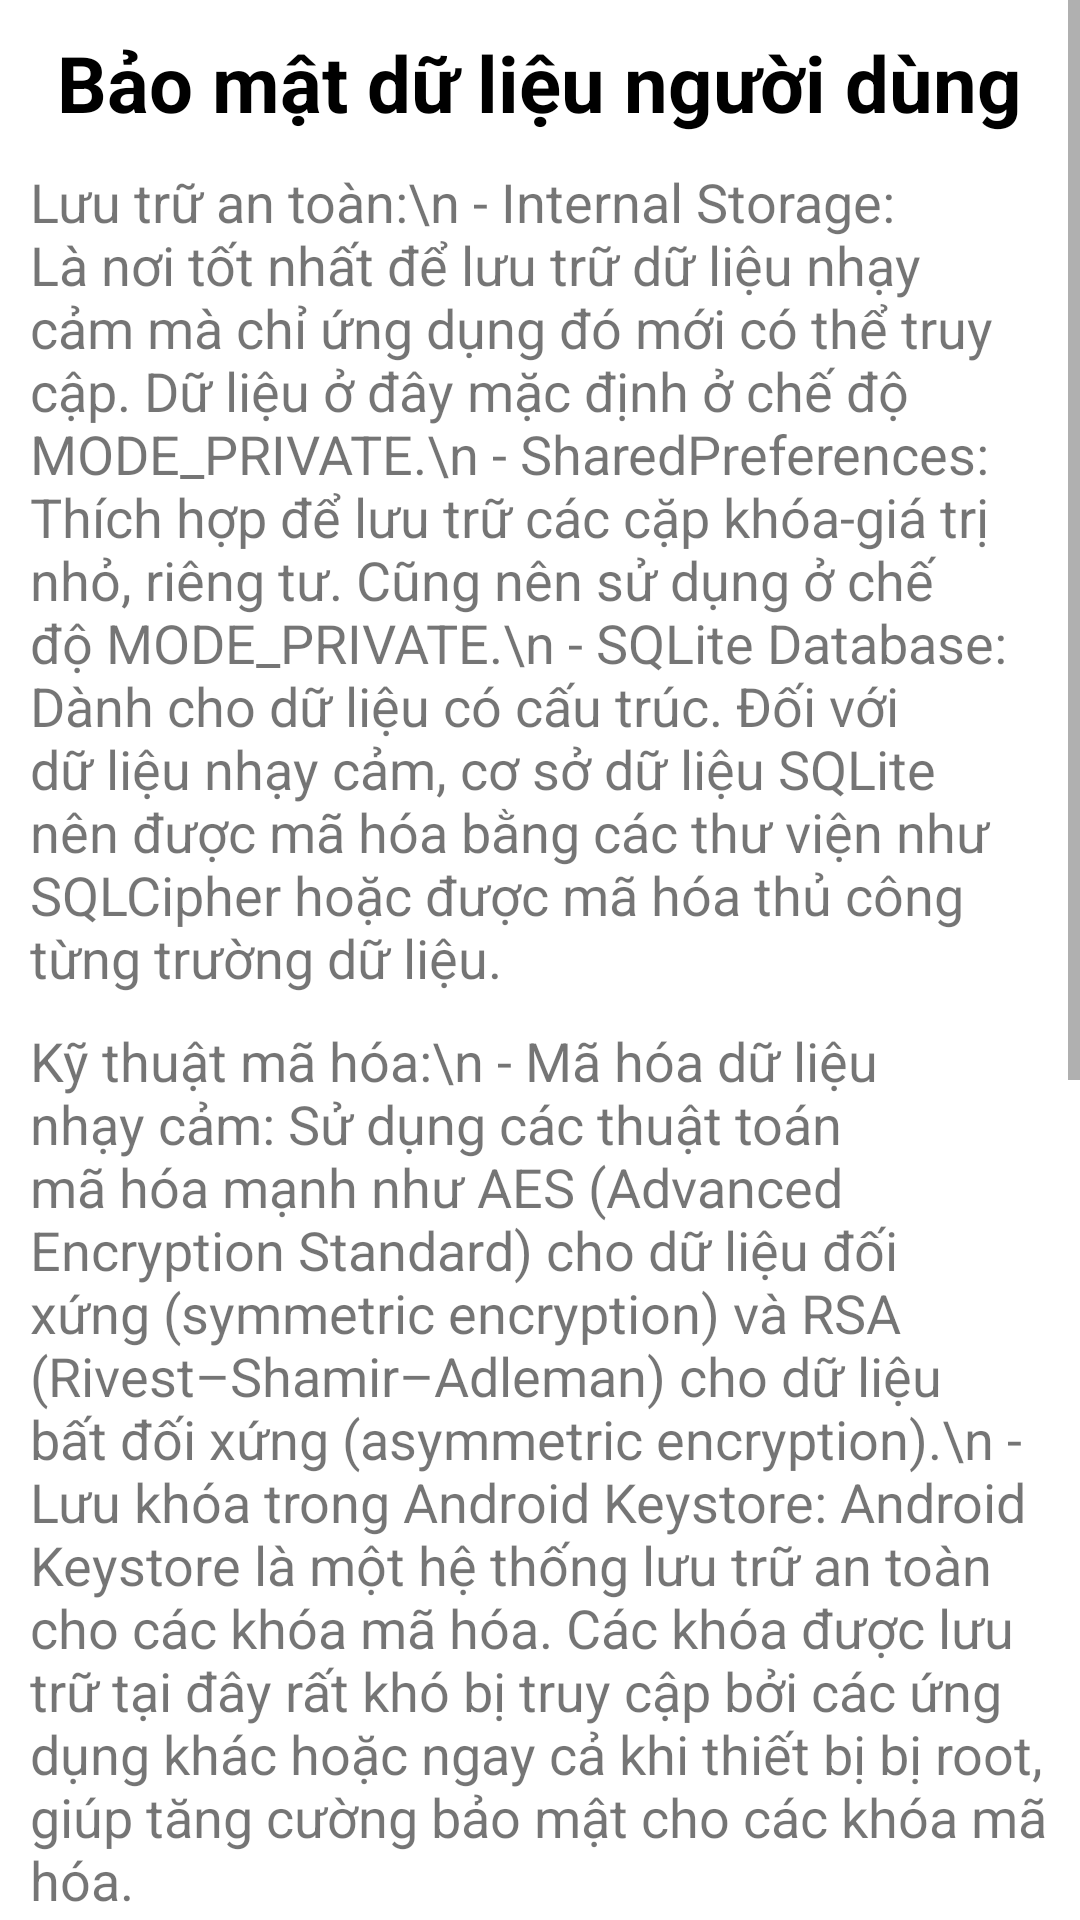

Produce the Android XML layout that renders to this screen, including the resource entries it uses.
<!-- AndroidManifest.xml: application theme Theme.Chuong10 -->
<!-- res/layout/activity_security_user.xml -->
<?xml version="1.0" encoding="utf-8"?>
<ScrollView xmlns:android="http://schemas.android.com/apk/res/android"
    xmlns:app="http://schemas.android.com/apk/res-auto"
    xmlns:tools="http://schemas.android.com/tools"
    android:id="@+id/main"
    android:layout_width="match_parent"
    android:layout_height="match_parent"
    tools:context=".ui.dulieu.SecurityUserActivity">

    <LinearLayout
        android:layout_width="match_parent"
        android:layout_height="match_parent"
        android:orientation="vertical"
        android:padding="10dp">

        <TextView
            android:layout_width="wrap_content"
            android:layout_height="wrap_content"
            android:textStyle="bold"
            android:textSize="26sp"
            android:text="Bảo mật dữ liệu người dùng"
            android:layout_gravity="center"
            android:textColor="#000000"/>

        <TextView
            android:layout_width="wrap_content"
            android:layout_height="wrap_content"
            android:text="Lưu trữ an toàn:\n
- Internal Storage: Là nơi tốt nhất để lưu trữ dữ liệu nhạy cảm mà chỉ ứng dụng đó mới có thể truy cập. Dữ liệu ở đây mặc định ở chế độ MODE_PRIVATE.\n
- SharedPreferences: Thích hợp để lưu trữ các cặp khóa-giá trị nhỏ, riêng tư. Cũng nên sử dụng ở chế độ MODE_PRIVATE.\n
- SQLite Database: Dành cho dữ liệu có cấu trúc. Đối với dữ liệu nhạy cảm, cơ sở dữ liệu SQLite nên được mã hóa bằng các thư viện như SQLCipher hoặc được mã hóa thủ công từng trường dữ liệu.
"
            android:textSize="18sp"
            android:layout_marginTop="10dp"/>

        <TextView
            android:layout_width="wrap_content"
            android:layout_height="wrap_content"
            android:text="Kỹ thuật mã hóa:\n
- Mã hóa dữ liệu nhạy cảm: Sử dụng các thuật toán mã hóa mạnh như AES (Advanced Encryption Standard) cho dữ liệu đối xứng (symmetric encryption) và RSA (Rivest–Shamir–Adleman) cho dữ liệu bất đối xứng (asymmetric encryption).\n
- Lưu khóa trong Android Keystore: Android Keystore là một hệ thống lưu trữ an toàn cho các khóa mã hóa. Các khóa được lưu trữ tại đây rất khó bị truy cập bởi các ứng dụng khác hoặc ngay cả khi thiết bị bị root, giúp tăng cường bảo mật cho các khóa mã hóa.
"
            android:textSize="18sp"
            android:layout_marginTop="10dp"/>

        <TextView
            android:layout_width="wrap_content"
            android:layout_height="wrap_content"
            android:text="Để mã hóa dữ liệu sử dụng Android Keystore API: Android Keystore API cung cấp một cách an toàn để lưu trữ khóa mã hóa và thực hiện các hoạt động mã hóa/giải mã. Quy trình của Android Keystore API:\n
- Tạo khóa: Sử dụng KeyGenerator hoặc KeyPairGenerator để tạo khóa bí mật hoặc cặp khóa công khai/riêng tư.\n
- Lưu trữ khóa: Lưu trữ khóa trong Keystore để bảo vệ chúng khỏi truy cập không được phép.\n
- Mã hóa: Sử dụng Cipher để mã hóa dữ liệu với khóa đã tạo.\n
- Giải mã: Sử dụng Cipher để giải mã dữ liệu đã mã hóa.
"
            android:textSize="18sp"
            android:layout_marginTop="10dp"/>

        <TextView
            android:layout_width="wrap_content"
            android:layout_height="wrap_content"
            android:text="Xác thực sinh trắc học:\n
Sử dụng API Biometric (ví dụ: BiometricPrompt trên Android 9 trở lên) để tích hợp xác thực bằng vân tay hoặc nhận diện khuôn mặt.\n
Điều này giúp tăng cường bảo mật cho các giao dịch nhạy cảm hoặc truy cập vào các phần quan trọng của ứng dụng mà không cần người dùng phải nhập mật khẩu.
"
            android:textSize="18sp"
            android:layout_marginTop="10dp"/>

    </LinearLayout>

</ScrollView>
<!-- resources referenced by this layout -->
<resources>
  <style name="Theme.Chuong10" parent="Theme.MaterialComponents.DayNight.DarkActionBar">
          
          <item name="colorPrimary">@color/purple_500</item>
          <item name="colorPrimaryVariant">@color/purple_700</item>
          <item name="colorOnPrimary">@color/white</item>
          
          <item name="colorSecondary">@color/teal_200</item>
          <item name="colorSecondaryVariant">@color/teal_700</item>
          <item name="colorOnSecondary">@color/black</item>
          
          <item name="android:statusBarColor">?attr/colorPrimaryVariant</item>
          
      </style>
  <!-- not gathered from this repository: default colours our renderer supplied (Android Studio template values) -->
  <color name="purple_500">#FF6200EE</color>
  <color name="purple_700">#FF3700B3</color>
  <color name="teal_200">#FF03DAC5</color>
  <color name="teal_700">#FF018786</color>
  <color name="black">#FF000000</color>
  <color name="white">#FFFFFFFF</color>
</resources>
